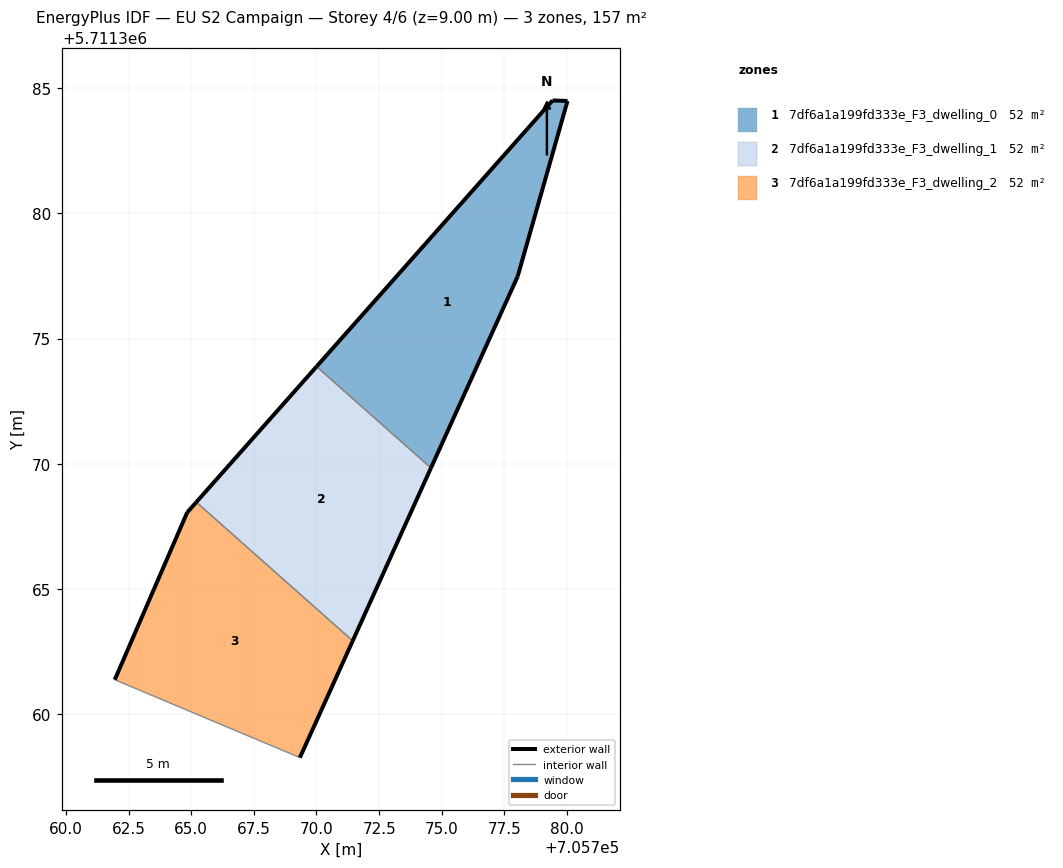
=== STOREY PLAN SPEC (per zone: floor XY polygon, exterior-wall plan segments, windows/doors) ===
zone 1: 7df6a1a199fd333e_F3_dwelling_0  (52.2 m²)
  floor: (705774.57, 5711369.84) (705778.03, 5711377.49) (705780.02, 5711384.48) (705779.42, 5711384.50) (705770.00, 5711373.88)
  exterior wall: (705779.42, 5711384.50) – (705780.02, 5711384.48)  [0.6 m]
  exterior wall: (705780.02, 5711384.48) – (705778.03, 5711377.49)  [7.3 m]
  exterior wall: (705778.03, 5711377.49) – (705774.57, 5711369.84)  [8.4 m]
  exterior wall: (705770.00, 5711373.88) – (705779.42, 5711384.50)  [14.2 m]
  interior walls: 1
zone 2: 7df6a1a199fd333e_F3_dwelling_1  (52.2 m²)
  floor: (705771.45, 5711362.94) (705774.57, 5711369.84) (705770.00, 5711373.88) (705765.20, 5711368.47)
  exterior wall: (705774.57, 5711369.84) – (705771.45, 5711362.94)  [7.6 m]
  exterior wall: (705765.20, 5711368.47) – (705770.00, 5711373.88)  [7.2 m]
  interior walls: 2
zone 3: 7df6a1a199fd333e_F3_dwelling_2  (52.2 m²)
  floor: (705769.34, 5711358.28) (705771.45, 5711362.94) (705765.20, 5711368.47) (705764.84, 5711368.06) (705761.95, 5711361.39)
  exterior wall: (705771.45, 5711362.94) – (705769.34, 5711358.28)  [5.1 m]
  exterior wall: (705761.95, 5711361.39) – (705764.84, 5711368.06)  [7.3 m]
  exterior wall: (705764.84, 5711368.06) – (705765.20, 5711368.47)  [0.5 m]
  interior walls: 2

=== DERIVED (storey summary) ===
Building: EU S2 Campaign
Storey: 4 of 6  (floor level z = 9.00 m)
Storey gross floor area: 156.7 m²
Zones on this storey: 3
  - 7df6a1a199fd333e_F3_dwelling_0: floor 52.2 m²; exterior wall 30.5 m (91.4 m²); WWR 0.0%
  - 7df6a1a199fd333e_F3_dwelling_1: floor 52.2 m²; exterior wall 14.8 m (44.4 m²); WWR 0.0%
  - 7df6a1a199fd333e_F3_dwelling_2: floor 52.2 m²; exterior wall 12.9 m (38.8 m²); WWR 0.0%
Zone adjacency (shared interzone walls):
  - 7df6a1a199fd333e_F3_dwelling_0 ↔ 7df6a1a199fd333e_F3_dwelling_1
  - 7df6a1a199fd333e_F3_dwelling_1 ↔ 7df6a1a199fd333e_F3_dwelling_2